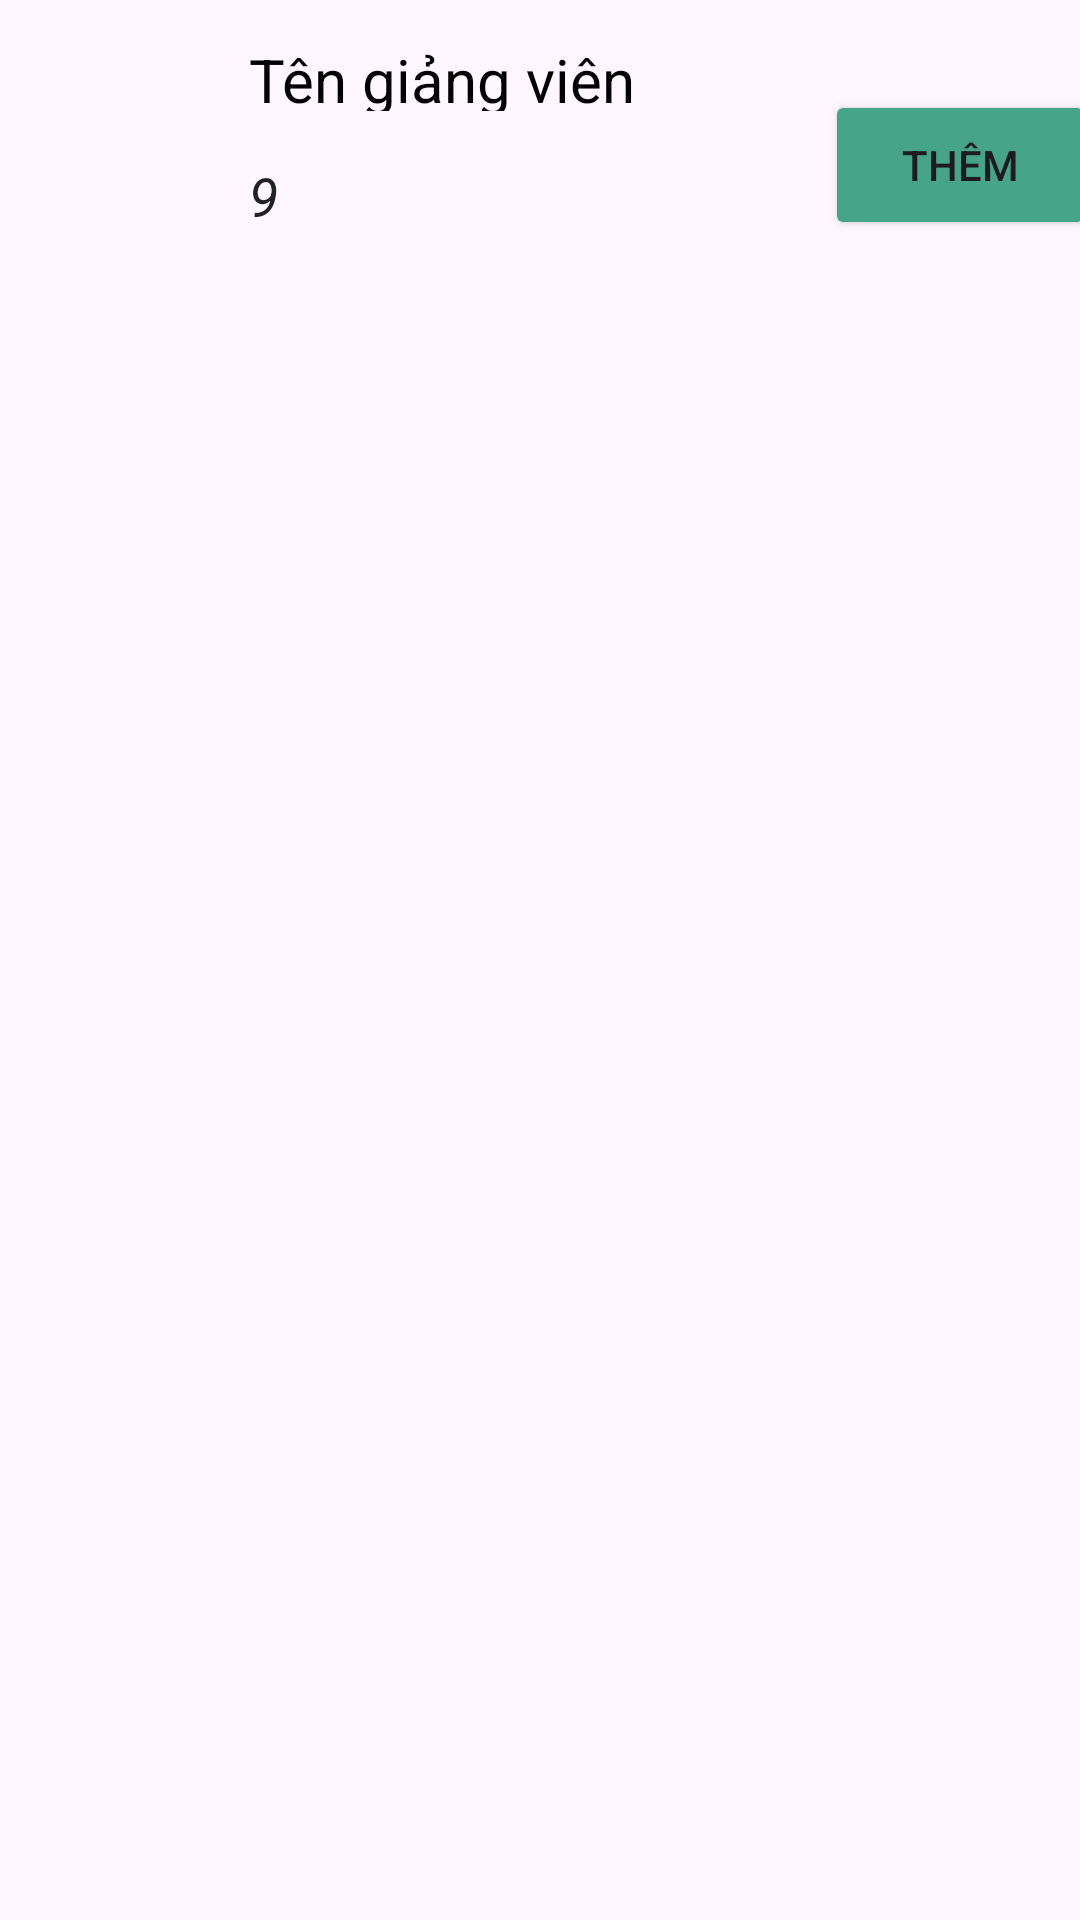

Android layout source for this screen:
<!-- AndroidManifest.xml: application theme Theme.GiaoDien -->
<!-- res/layout/lv_giangvien_monhoc_them.xml -->
<?xml version="1.0" encoding="utf-8"?>
<androidx.constraintlayout.widget.ConstraintLayout xmlns:android="http://schemas.android.com/apk/res/android"
    xmlns:app="http://schemas.android.com/apk/res-auto"
    xmlns:tools="http://schemas.android.com/tools"
    android:layout_width="match_parent"
    android:layout_height="match_parent">

    <LinearLayout
        android:id="@+id/layoutGiangVien"
        android:layout_width="match_parent"
        android:layout_height="match_parent"
        android:orientation="horizontal"
        app:layout_constraintEnd_toEndOf="parent"
        app:layout_constraintStart_toStartOf="parent"
        app:layout_constraintTop_toTopOf="parent">

        <ImageView
            android:id="@+id/avatarGiangVien"
            android:layout_width="70dp"
            android:layout_height="80dp"
            android:layout_marginTop="5dp"
            android:layout_marginBottom="5dp"
            android:src="@drawable/avt">

        </ImageView>

        <LinearLayout
            android:layout_width="200dp"
            android:layout_height="80dp"
            android:layout_marginLeft="5dp"
            android:layout_marginTop="5dp"
            android:layout_marginBottom="5dp"
            android:gravity="center"
            android:orientation="vertical"

            tools:ignore="MissingConstraints">

            <TextView
                android:id="@+id/tvTenGV"
                android:layout_width="200dp"
                android:layout_height="40dp"
                android:padding="8dp"
                android:text="Tên giảng viên"
                android:textColor="@color/black"
                android:textSize="20dp" />

            <LinearLayout
                android:layout_width="200dp"
                android:layout_height="40dp"
                android:orientation="horizontal">


                <TextView
                    android:id="@+id/tvMaGV"
                    android:layout_width="200dp"
                    android:layout_height="40dp"
                    android:padding="8dp"
                    android:text="9"
                    android:textColor="#202223"
                    android:textSize="18dp"
                    android:textStyle="italic" />
            </LinearLayout>
        </LinearLayout>

        <LinearLayout
            android:layout_width="match_parent"
            android:layout_height="100dp"
            android:layout_marginTop="5dp"
            android:layout_marginBottom="5dp"
            tools:ignore="MissingConstraints">

            <Button
                android:id="@+id/btnThem"
                android:layout_width="90dp"
                android:layout_height="50dp"
                android:layout_gravity="center"
                android:backgroundTint="#45A586"
                android:text="Thêm"

                />
        </LinearLayout>
    </LinearLayout>

</androidx.constraintlayout.widget.ConstraintLayout>
<!-- resources referenced by this layout -->
<resources>
  <style name="Theme.GiaoDien" parent="Base.Theme.GiaoDien" />
  <style name="Base.Theme.GiaoDien" parent="Theme.Material3.DayNight.NoActionBar">
          
          
      </style>
  <!-- not gathered from this repository: default colours our renderer supplied (Android Studio template values) -->
  <color name="black">#FF000000</color>
</resources>
